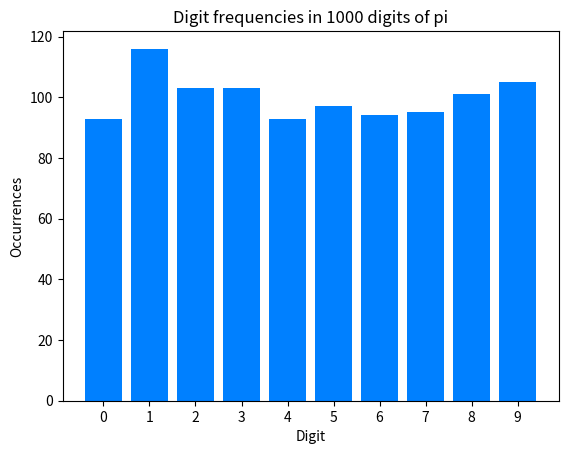

Here is the Python script that generated this plot:
# Pi Calculator
# Author: Sam Barba
# Created 04/03/2019

import matplotlib.pyplot as plt

# ---------------------------------------------------------------------------------------------------- #
# --------------------------------------------  FUNCTIONS  ------------------------------------------- #
# ---------------------------------------------------------------------------------------------------- #

def calcPi():
	a, b, c, d, e, n = 0, 1, 1, 1, 3, 3

	while True:
		if 4 * b + a - c < n * c:
			yield n
			na = 10 * (a - n * c)
			n = ((10 * (3 * b + a)) // c) - 10 * n # // = division without remainder
			b *= 10
			a = na
		else:
			na = (2 * b + a) * e
			nn = (b * (7 * d) + 2 + (a * e)) // (c * e)
			b *= d
			c *= e
			e += 2
			d += 1
			n, a = nn, na

# ---------------------------------------------------------------------------------------------------- #
# ----------------------------------------------  MAIN  ---------------------------------------------- #
# ---------------------------------------------------------------------------------------------------- #

size = 10 ** 3

pi = calcPi()

digits = [next(pi) for i in range(size)]

digitFreq = {i: 0 for i in range(10)}

for n in digits:
	digitFreq[n] += 1

print("".join(str(d) for d in digits))

left = [i for i in range(10)]
height = digitFreq.values()
tickLabel = left[:]

plt.bar(left, height, tick_label = tickLabel, width = 0.8, color = "#0080ff")
plt.xlabel("Digit")
plt.ylabel("Occurrences")
plt.title("Digit frequencies in {} digits of pi".format(size))
plt.show()
